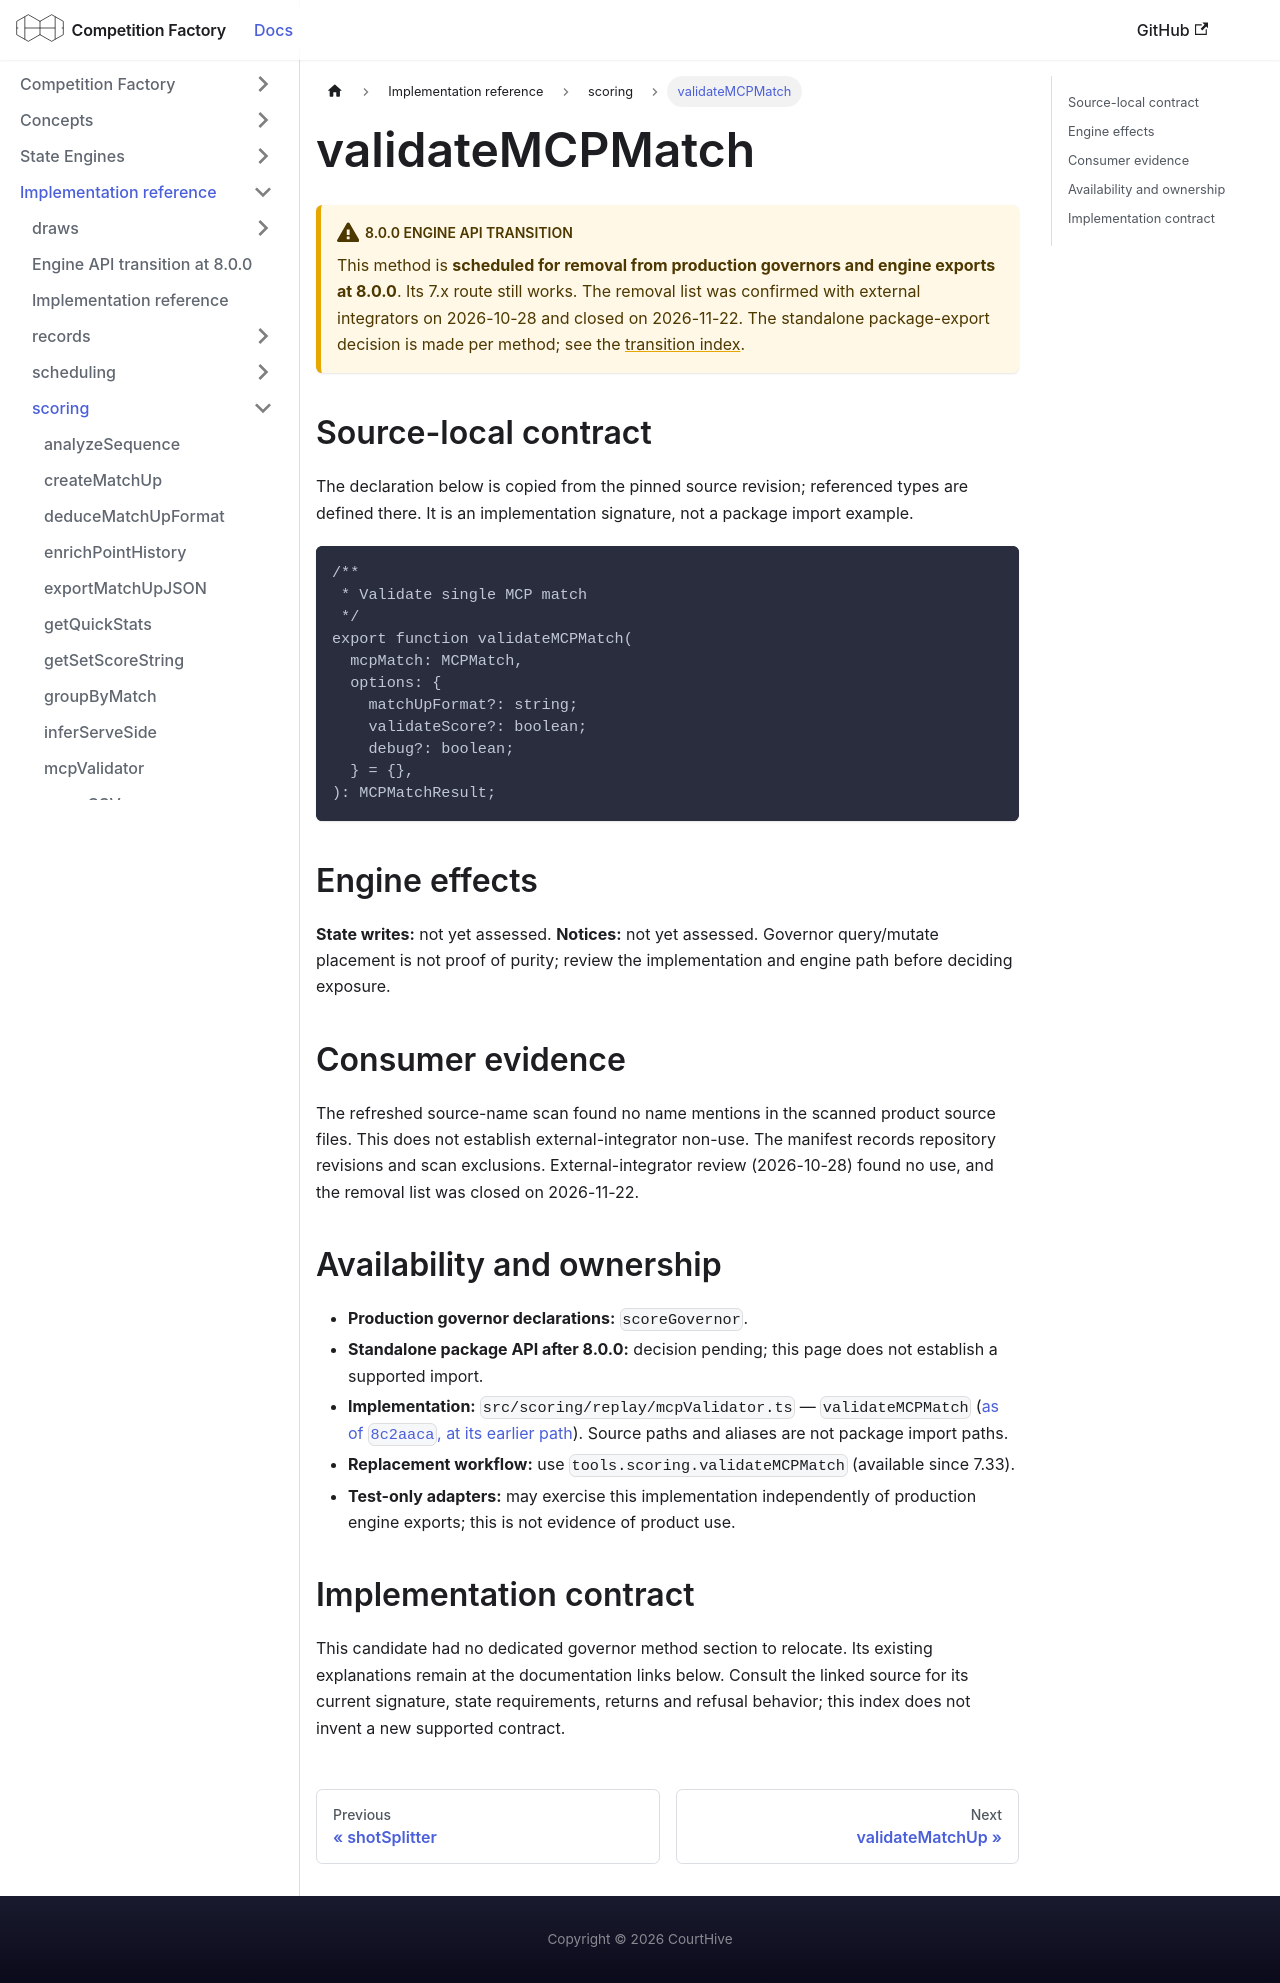

repository: CourtHive/competition-factory · page: docs/implementation/scoring/validateMCPMatch/index.html · generator: docusaurus

---
title: validateMCPMatch
---

# validateMCPMatch

:::warning 8.0.0 engine API transition

This method is **scheduled for removal from production governors and engine exports at 8.0.0**. Its 7.x route still works. The removal list was confirmed with external integrators on 2026-10-28 and closed on 2026-11-22. The standalone package-export decision is made per method; see the [transition index](/docs/implementation/engine-api-transition-8).

:::

## Source-local contract

The declaration below is copied from the pinned source revision; referenced types are defined there. It is an implementation signature, not a package import example.

```text
/**
 * Validate single MCP match
 */
export function validateMCPMatch(
  mcpMatch: MCPMatch,
  options: {
    matchUpFormat?: string;
    validateScore?: boolean;
    debug?: boolean;
  } = {},
): MCPMatchResult;
```

## Engine effects

**State writes:** not yet assessed. **Notices:** not yet assessed. Governor query/mutate placement is not proof of purity; review the implementation and engine path before deciding exposure.

## Consumer evidence

The refreshed source-name scan found no name mentions in the scanned product source files. This does not establish external-integrator non-use. The manifest records repository revisions and scan exclusions. External-integrator review (2026-10-28) found no use, and the removal list was closed on 2026-11-22.

## Availability and ownership

- **Production governor declarations:** `scoreGovernor`.
- **Standalone package API after 8.0.0:** decision pending; this page does not establish a supported import.
- **Implementation:** `src/scoring/replay/mcpValidator.ts` — `validateMCPMatch` ([as of `8c2aaca`, at its earlier path](https://github.com/CourtHive/competition-factory/blob/8c2aaca6801734223ef1e0a8127872344373fbd5/src/validators/scoring/mcpValidator.ts)). Source paths and aliases are not package import paths.
- **Replacement workflow:** use `tools.scoring.validateMCPMatch` (available since 7.33).
- **Test-only adapters:** may exercise this implementation independently of production engine exports; this is not evidence of product use.

## Implementation contract

This candidate had no dedicated governor method section to relocate. Its existing explanations remain at the documentation links below. Consult the linked source for its current signature, state requirements, returns and refusal behavior; this index does not invent a new supported contract.
